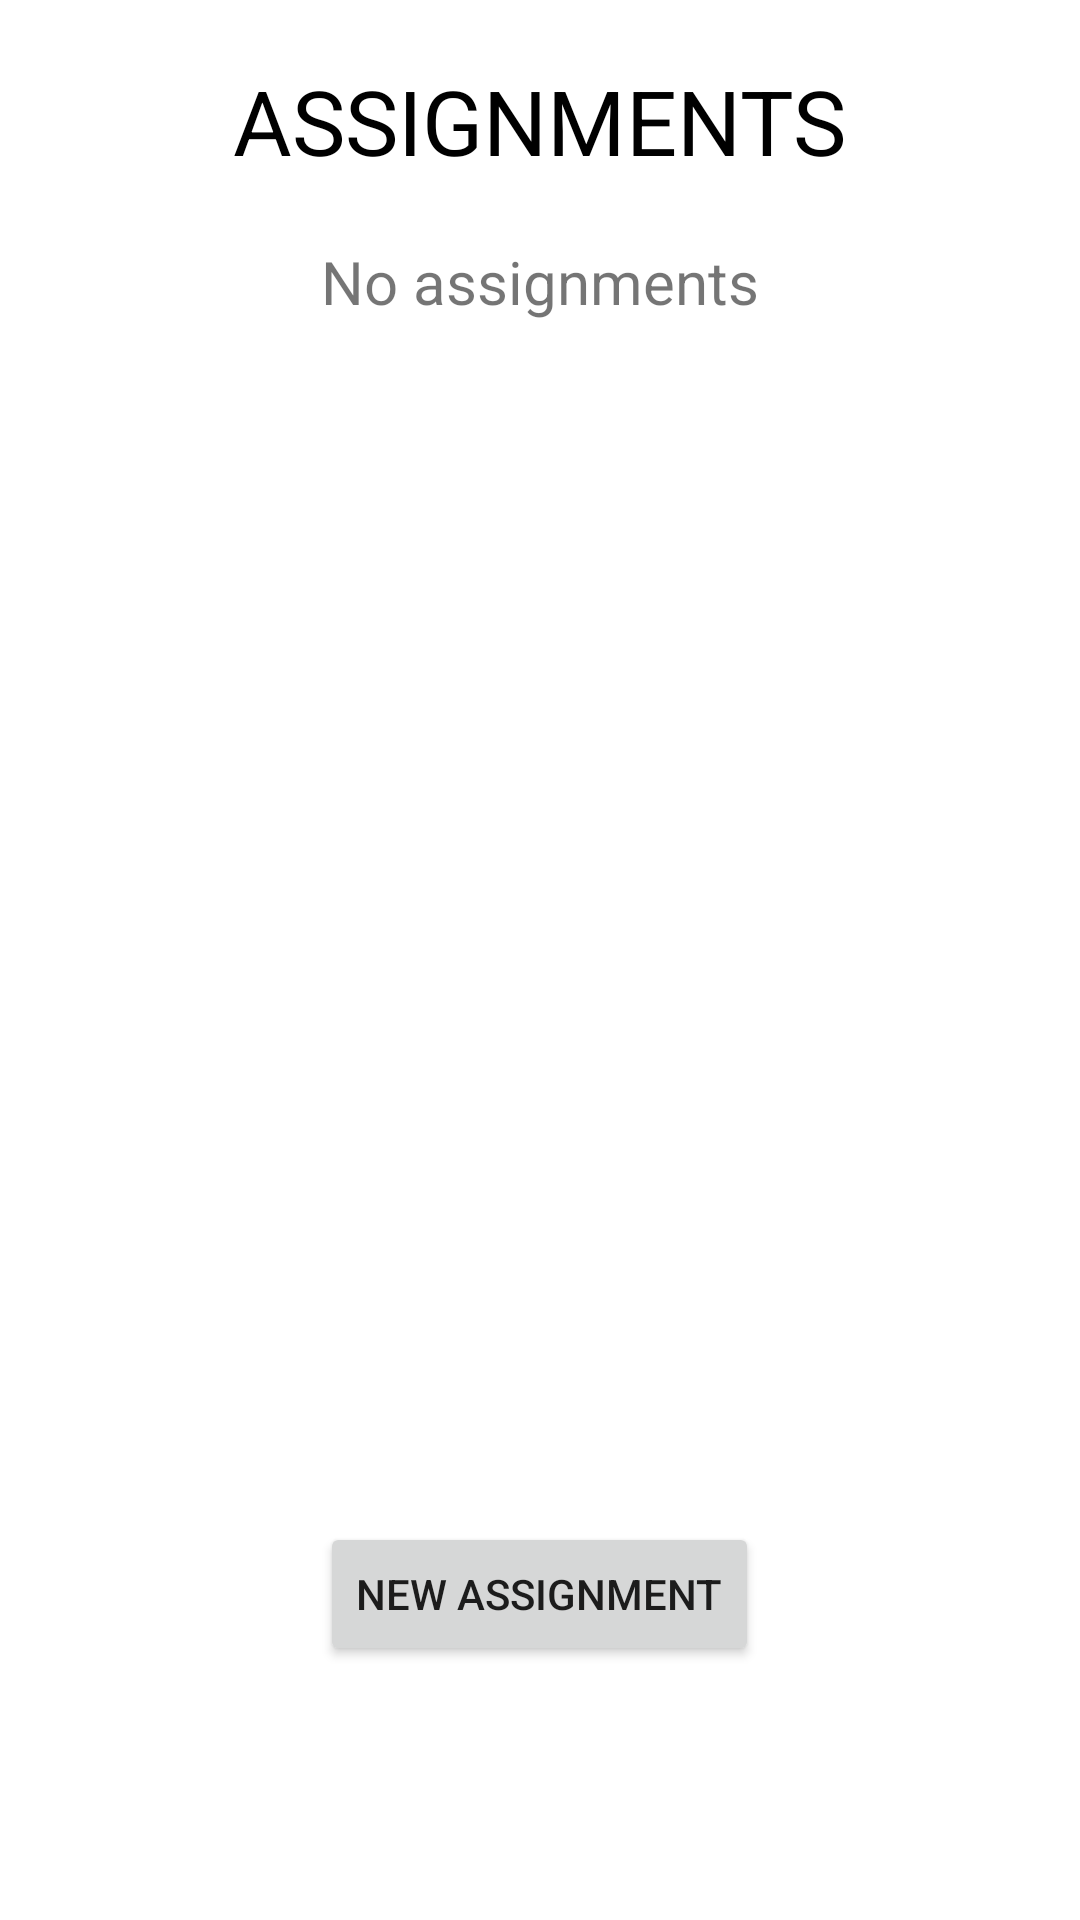

Android layout source for this screen:
<!-- AndroidManifest.xml: application theme AppTheme -->
<!-- res/layout/activity_ass1.xml -->
<?xml version="1.0" encoding="utf-8"?>
<androidx.appcompat.widget.LinearLayoutCompat xmlns:android="http://schemas.android.com/apk/res/android"
    xmlns:app="http://schemas.android.com/apk/res-auto"
    xmlns:tools="http://schemas.android.com/tools"
    android:layout_width="match_parent"
    android:layout_height="match_parent"
    android:background="#fff"
    android:orientation="vertical"
    tools:context=".aat1">

    <TextView
        android:id="@+id/ass1tv1"
        android:layout_width="wrap_content"
        android:layout_height="wrap_content"
        android:layout_gravity="center"
        android:layout_marginTop="20dp"
        android:text="ASSIGNMENTS"
        android:textColor="#000"
        android:textSize="30sp"
        tools:text="AAT" />

    <TextView
        android:id="@+id/ass1tv2"
        android:layout_width="wrap_content"
        android:layout_height="wrap_content"
        android:layout_gravity="center"
        android:layout_marginTop="20dp"
        android:foregroundGravity="center"
        android:text="No assignments"
        android:gravity="center"
        android:textSize="20sp" />

    <Button
        android:id="@+id/aat1but2"
        android:layout_width="wrap_content"
        android:layout_height="wrap_content"
        android:layout_gravity="center"
        android:layout_marginTop="400dp"
        android:src="@drawable/ic_add_black_24dp"
        android:text="New Assignment" />

</androidx.appcompat.widget.LinearLayoutCompat>
<!-- resources referenced by this layout -->
<resources>
  <!-- drawable ic_add_black_24dp (drawable) -->
  <?xml version="1.0"?>
      <vector xmlns:android="http://schemas.android.com/apk/res/android" android:width="24dp" android:viewportWidth="24.0" android:viewportHeight="24.0" android:tint="#FFFFFF" android:height="24dp">
  
      <path android:pathData="M19,13h-6v6h-2v-6H5v-2h6V5h2v6h6v2z" android:fillColor="#FFFFFFFF"/>
  
  </vector>
  <style name="AppTheme" parent="Theme.AppCompat.Light.NoActionBar">
          
          <item name="colorPrimary">@color/colorPrimary</item>
          <item name="colorPrimaryDark">@color/colorPrimaryDark</item>
          <item name="colorAccent">@color/colorAccent</item>
      </style>
  <color name="colorPrimary">#008577</color>
  <color name="colorPrimaryDark">#00574B</color>
  <color name="colorAccent">#D81B60</color>
</resources>
